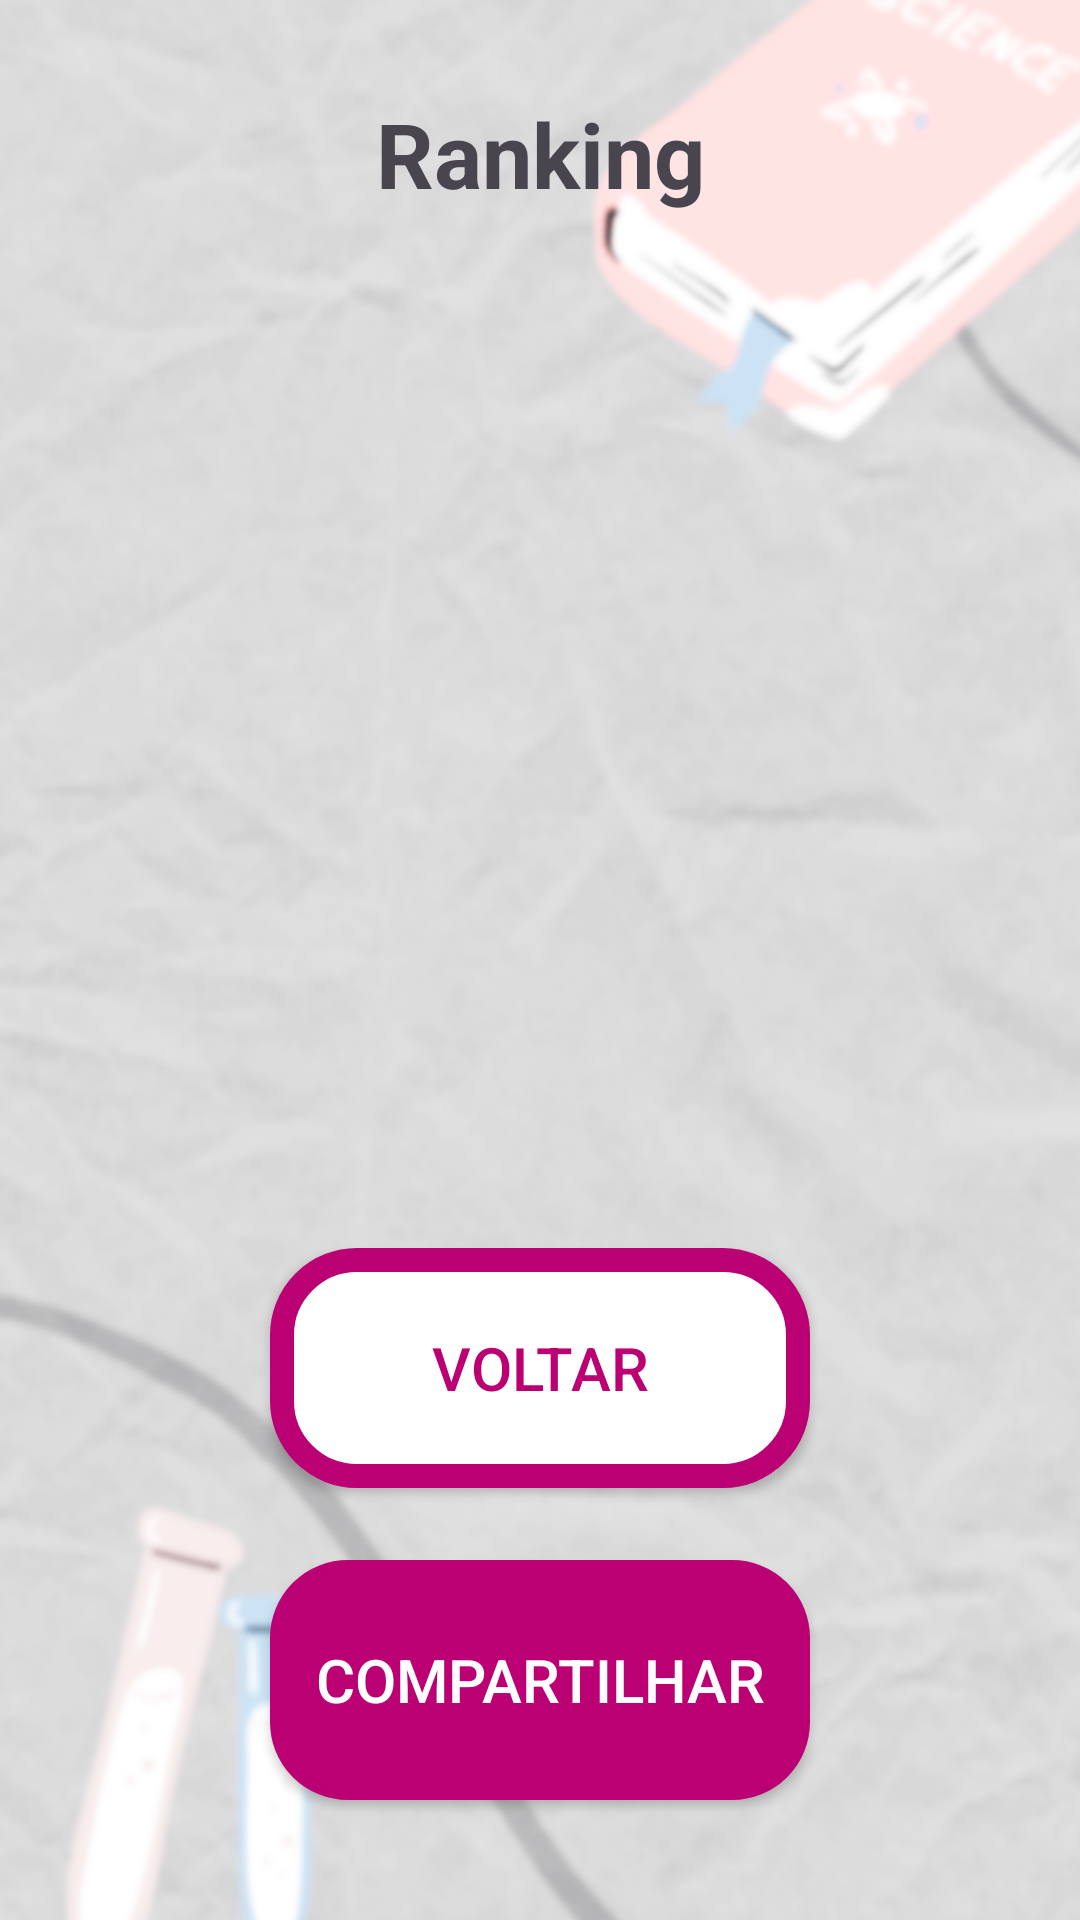

This screen was rendered from an Android layout file. Write that file and the resources it references.
<!-- AndroidManifest.xml: application theme Theme.FisicaDoCotidiano -->
<!-- res/layout/activity_ranking.xml -->
<?xml version="1.0" encoding="utf-8"?>
<LinearLayout xmlns:android="http://schemas.android.com/apk/res/android"
    android:layout_width="match_parent"
    android:layout_height="match_parent"
    android:orientation="vertical"
    android:padding="16dp"
    xmlns:app="http://schemas.android.com/apk/res-auto"
    android:background="@drawable/fundo"
    >

    
    <TextView
        android:id="@+id/textViewRanking"
        android:textStyle="bold"
        android:layout_width="match_parent"
        android:layout_height="wrap_content"
        android:text="Ranking"
        android:textSize="30sp"
        android:textAlignment="center"
        android:layout_marginTop="15dp" />

    
    <androidx.recyclerview.widget.RecyclerView
        android:id="@+id/recyclerViewRanking"
        android:layout_margin="20sp"
        android:layout_width="match_parent"
        android:layout_height="0dp"

        android:layout_weight="1" /> 

    
    <Button
        android:id="@+id/buttonVoltar"
        android:layout_width="180sp"
        android:layout_height="80sp"
        android:text="Voltar"
        android:layout_gravity="center"
        android:textSize="20sp"
        android:layout_marginBottom="24dp"
        android:background="@drawable/botao_borda_voltar"
        android:textColor="#ba0072"
        app:backgroundTint="@null"/>

    
    <Button
        android:id="@+id/buttonCompartilhar"
        android:layout_width="180sp"
        android:layout_height="80sp"
        android:text="Compartilhar"
        android:layout_gravity="center"
        android:textSize="20sp"
        android:layout_marginBottom="24dp"
        android:background="@drawable/botao_borda"
        android:textColor="@color/white"
        app:backgroundTint="@null"/>

</LinearLayout>
<!-- resources referenced by this layout -->
<resources>
  <!-- drawable botao_borda (drawable) -->
  <?xml version="1.0" encoding="utf-8"?>
  <shape xmlns:android="http://schemas.android.com/apk/res/android">
      
      <solid android:color="#ba0072"/> 
  
      
  
      <stroke android:color="#ba0072" android:width="2dp"/>
  
      
      <corners android:radius="25dp"/>
      
      <padding
          android:left="10dp"
          android:top="10dp"
          android:right="10dp"
          android:bottom="10dp"/>
  </shape>
  <!-- drawable botao_borda_voltar (drawable) -->
  <?xml version="1.0" encoding="utf-8"?>
  <shape xmlns:android="http://schemas.android.com/apk/res/android">
      
      <solid android:color="#FFFFFF"/> 
  
      
  
      <stroke android:color="#ba0072" android:width="8dp"/>
  
      
      <corners android:radius="25dp"/>
      
      <padding
          android:left="10dp"
          android:top="10dp"
          android:right="10dp"
          android:bottom="10dp"/>
  </shape>
  <!-- drawable fundo: png bitmap (drawable, 720263 bytes) -->
  <style name="Theme.FisicaDoCotidiano" parent="Base.Theme.FisicaDoCotidiano" />
  <style name="Base.Theme.FisicaDoCotidiano" parent="Theme.Material3.DayNight.NoActionBar">
          
          
      </style>
  <!-- not gathered from this repository: default colours our renderer supplied (Android Studio template values) -->
  <color name="white">#FFFFFFFF</color>
</resources>
